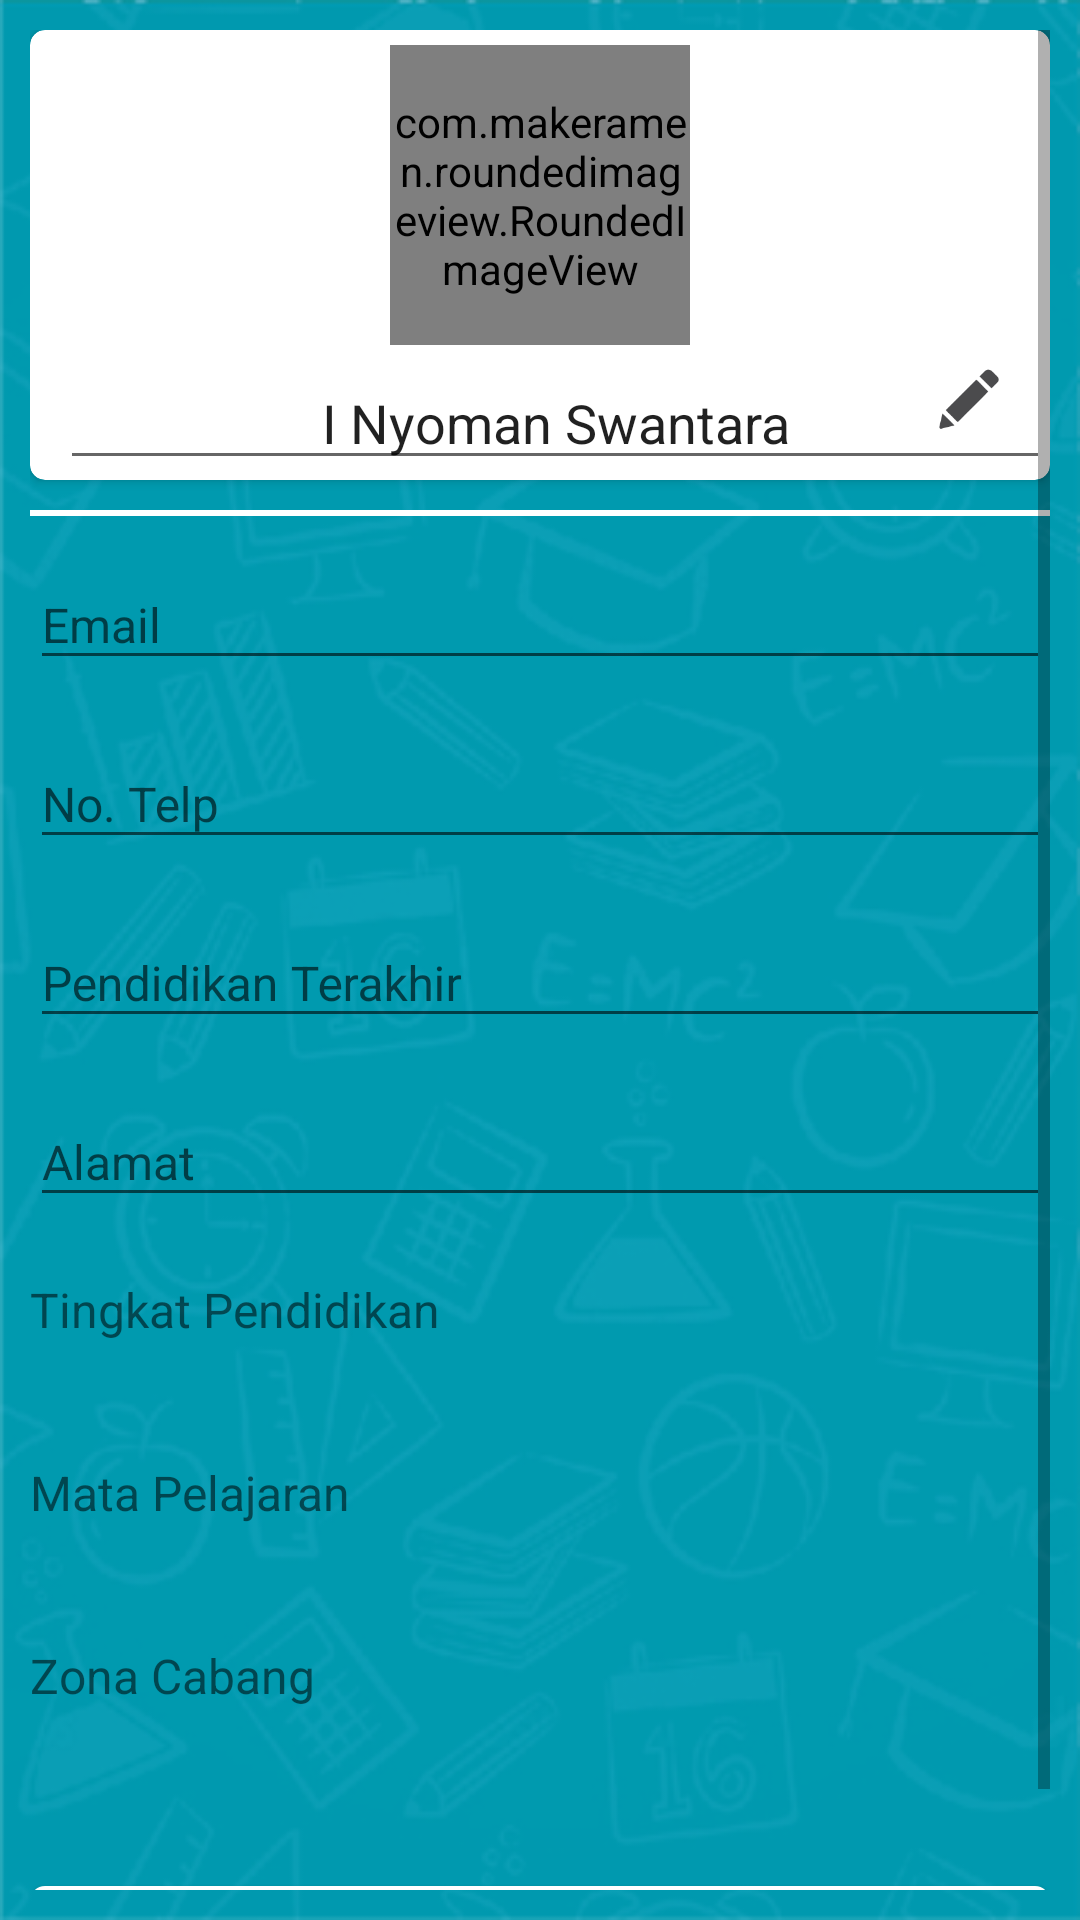

Here is an Android app screen rendered from its layout file. Give the layout XML and the strings, colors and styles it references.
<!-- AndroidManifest.xml: application theme AppTheme -->
<!-- res/layout/activity_edit_profile.xml -->
<?xml version="1.0" encoding="utf-8"?>
<ScrollView xmlns:android="http://schemas.android.com/apk/res/android"
    xmlns:tools="http://schemas.android.com/tools"
    android:layout_width="match_parent"
    android:layout_height="match_parent"
    xmlns:app="http://schemas.android.com/apk/res-auto"
    android:background="@drawable/latar"
    android:padding="10dp"
    tools:context="com.gandaedukasi.gandateacher.EditProfileActivity">

    <RelativeLayout
        android:layout_width="match_parent"
        android:layout_height="match_parent">
        <android.support.v7.widget.CardView
            android:layout_width="match_parent"
            android:layout_height="150dp"
            android:id="@+id/cardView"
            android:background="@color/cardview_light_background"
            app:cardCornerRadius="5dp"
            >
            <com.makeramen.roundedimageview.RoundedImageView
                app:riv_oval="true"
                android:layout_width="100dp"
                android:layout_height="100dp"
                android:layout_gravity="center_horizontal"
                android:src="@drawable/guest"
                android:id="@+id/teacherPhoto"
                android:layout_marginTop="5dp" />
            <android.support.design.widget.TextInputLayout
                android:layout_width="match_parent"
                android:layout_height="wrap_content"
                android:layout_centerHorizontal="true"
                android:layout_marginTop="100dp"
                android:layout_marginLeft="10dp"
                android:id="@+id/layoutName"
                android:gravity="center">
                <EditText
                    android:layout_width="match_parent"
                    android:layout_height="wrap_content"
                    android:id="@+id/teacherName"
                    android:text="I Nyoman Swantara"
                    android:inputType="text"
                    android:textSize="18dp"
                    android:gravity="center" />
            </android.support.design.widget.TextInputLayout>
            <ImageView
                android:layout_width="20dp"
                android:layout_height="20dp"
                android:id="@+id/btnEdit"
                android:src="@drawable/pen_black"
                android:layout_gravity="bottom|right"
                android:layout_marginBottom="17dp"
                android:layout_marginRight="17dp"
                />
        </android.support.v7.widget.CardView>

        //Email
        <View
            android:layout_width="match_parent"
            android:layout_height="2dp"
            android:background="@color/colorNormalWhite"
            android:layout_below="@+id/cardView"
            android:layout_marginTop="10dp"
            android:id="@+id/separator12"
            />
        <android.support.design.widget.TextInputLayout
            android:layout_width="match_parent"
            android:layout_height="wrap_content"
            android:layout_centerHorizontal="true"
            android:layout_below="@+id/separator12"
            android:layout_marginTop="5dp"
            android:layout_marginLeft="0dp"
            android:id="@+id/layoutEmail">
            <EditText
                android:layout_width="match_parent"
                android:layout_height="wrap_content"
                android:hint="Email"
                android:textSize="16dp"
                android:id="@+id/editEmail"
                android:inputType="textEmailAddress"
                android:textColorHint="@color/colorNormalWhite"
                android:textColor="@color/colorNormalWhite"
                android:textColorHighlight="@color/colorNormalWhite"/>
        </android.support.design.widget.TextInputLayout>

        //Phone
        <android.support.design.widget.TextInputLayout
            android:layout_width="match_parent"
            android:layout_height="wrap_content"
            android:layout_centerHorizontal="true"
            android:layout_below="@+id/layoutEmail"
            android:layout_marginTop="10dp"
            android:layout_marginLeft="0dp"
            android:id="@+id/layoutPhone">
            <EditText
                android:layout_width="match_parent"
                android:layout_height="wrap_content"
                android:hint="No. Telp"
                android:textSize="16dp"
                android:id="@+id/teacherPhone"
                android:inputType="numberDecimal"
                android:textColorHint="@color/colorNormalWhite"
                android:textColor="@color/colorNormalWhite"
                android:textColorHighlight="@color/colorNormalWhite" />
        </android.support.design.widget.TextInputLayout>

        //Education
        <android.support.design.widget.TextInputLayout
            android:layout_width="match_parent"
            android:layout_height="wrap_content"
            android:layout_centerHorizontal="true"
            android:layout_below="@+id/layoutPhone"
            android:layout_marginTop="10dp"
            android:layout_marginLeft="0dp"
            android:id="@+id/layoutEdu">
            <EditText
                android:layout_width="match_parent"
                android:layout_height="wrap_content"
                android:hint="Pendidikan Terakhir"
                android:id="@+id/teacherEdu"
                android:inputType="text"
                android:textSize="16dp"
                android:textColorHint="@color/colorNormalWhite"
                android:textColor="@color/colorNormalWhite"
                android:textColorHighlight="@color/colorNormalWhite" />
        </android.support.design.widget.TextInputLayout>

        //Address
        <android.support.design.widget.TextInputLayout
            android:layout_width="match_parent"
            android:layout_height="wrap_content"
            android:layout_centerHorizontal="true"
            android:layout_below="@+id/layoutEdu"
            android:layout_marginTop="10dp"
            android:layout_marginLeft="0dp"
            android:id="@+id/layoutAddress">
            <EditText
                android:layout_width="match_parent"
                android:layout_height="wrap_content"
                android:hint="Alamat"
                android:textSize="16dp"
                android:id="@+id/teacherAddress"
                android:inputType="text"
                android:textColorHint="@color/colorNormalWhite"
                android:textColor="@color/colorNormalWhite"
                android:textColorHighlight="@color/colorNormalWhite" />
        </android.support.design.widget.TextInputLayout>

        //Tingkat Pendidikan
        <TextView
            android:layout_width="match_parent"
            android:layout_height="wrap_content"
            android:id="@+id/TingkatPendidikan"
            android:text="Tingkat Pendidikan"
            android:layout_below="@+id/layoutAddress"
            android:layout_marginTop="20dp"
            android:textSize="16dp"
            />
        <TextView
            android:layout_width="match_parent"
            android:layout_height="wrap_content"
            android:id="@+id/teacherTingkatPendidikan"
            android:inputType="text"
            android:layout_below="@+id/TingkatPendidikan"
            android:textSize="18dp"
            android:layout_marginTop="5dp"
            android:layout_marginLeft="10dp"
            android:textColor="@color/colorNormalWhite"
            />

        //Mapel Pengajar
        <TextView
            android:layout_width="match_parent"
            android:layout_height="wrap_content"
            android:id="@+id/MapelPengajar"
            android:text="Mata Pelajaran"
            android:layout_below="@+id/teacherTingkatPendidikan"
            android:layout_marginTop="10dp"
            android:textSize="16dp"
            />
        <TextView
            android:layout_width="match_parent"
            android:layout_height="wrap_content"
            android:id="@+id/teacherMapel"
            android:inputType="text"
            android:layout_below="@+id/MapelPengajar"
            android:textSize="18dp"
            android:layout_marginTop="5dp"
            android:layout_marginLeft="10dp"
            android:textColor="@color/colorNormalWhite"
            />

        //Zone
        <TextView
            android:layout_width="match_parent"
            android:layout_height="wrap_content"
            android:id="@+id/Zone"
            android:text="Zona Cabang"
            android:textSize="16dp"
            android:layout_below="@+id/teacherMapel"
            android:layout_marginTop="10dp"
            />
        <TextView
            android:layout_width="match_parent"
            android:layout_height="wrap_content"
            android:id="@+id/teacherZone"
            android:inputType="text"
            android:layout_below="@+id/Zone"
            android:textSize="18dp"
            android:layout_marginTop="5dp"
            android:layout_marginLeft="10dp"
            android:textColor="@color/colorNormalWhite"
            />
        
        <Button
            android:layout_width="370dp"
            android:layout_height="wrap_content"
            android:id="@+id/btnSave"
            android:text="Save"
            android:layout_below="@+id/teacherZone"
            android:layout_centerHorizontal="true"
            android:textSize="18dp"
            android:textColor="@color/colorPrimary"
            android:background="@drawable/buttonround"
            android:layout_marginTop="30dp"
            android:maxWidth="370dp"
            android:gravity="center" />
    </RelativeLayout>
    
</ScrollView>
<!-- resources referenced by this layout -->
<resources>
  <color name="colorNormalWhite">#ffffff</color>
  <color name="colorPrimary">#2196F3</color>
  <!-- drawable buttonround (drawable) -->
  <?xml version="1.0" encoding="utf-8"?>
  <selector xmlns:android="http://schemas.android.com/apk/res/android">
      <item>
          <shape android:shape="rectangle">
              <solid android:color="@color/colorNormalWhite"></solid>
              <corners android:radius="5dp"/>
          </shape>
      </item>
  </selector>
  <!-- drawable guest: png bitmap (drawable, 9904 bytes) -->
  <!-- drawable latar: jpg bitmap (drawable, 38061 bytes) -->
  <!-- drawable pen_black: png bitmap (drawable, 5376 bytes) -->
  <style name="AppTheme" parent="Theme.AppCompat.Light.DarkActionBar">
          
          <item name="colorPrimary">@color/colorPrimary</item>
          <item name="colorPrimaryDark">@color/colorPrimaryDark</item>
          <item name="colorAccent">@color/colorNormalWhite</item>
      </style>
  <color name="colorPrimaryDark">#1976D2</color>
</resources>
